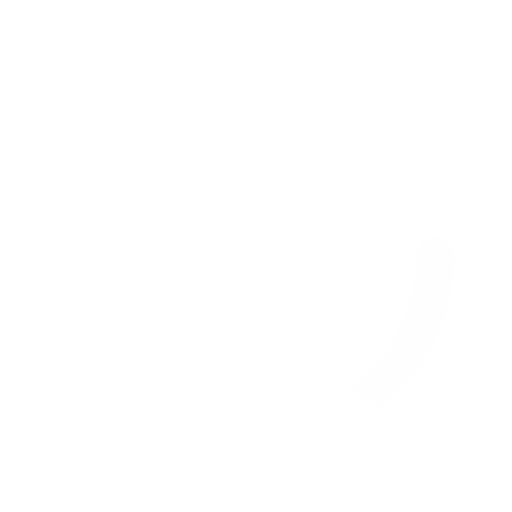
t = 0.00 s
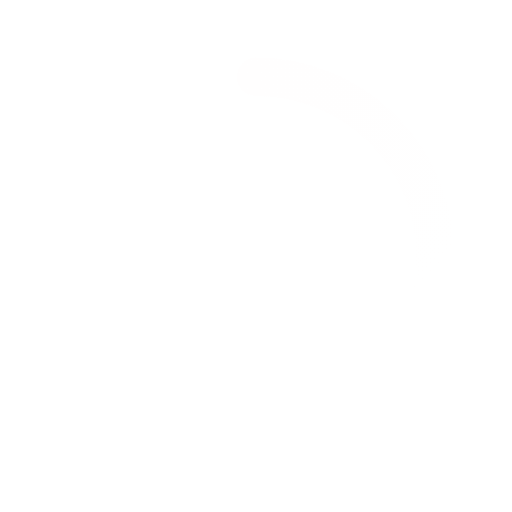
t = 0.50 s
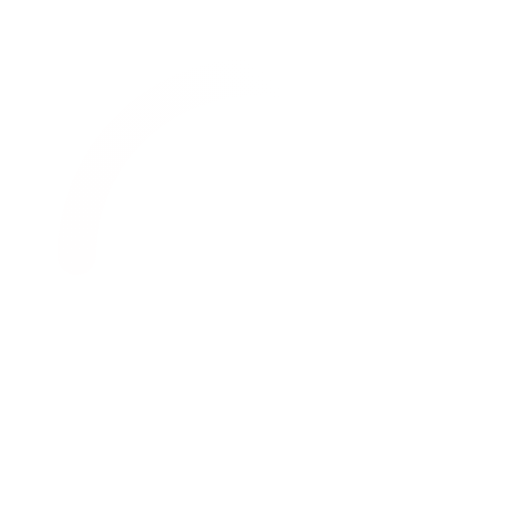
t = 1.00 s
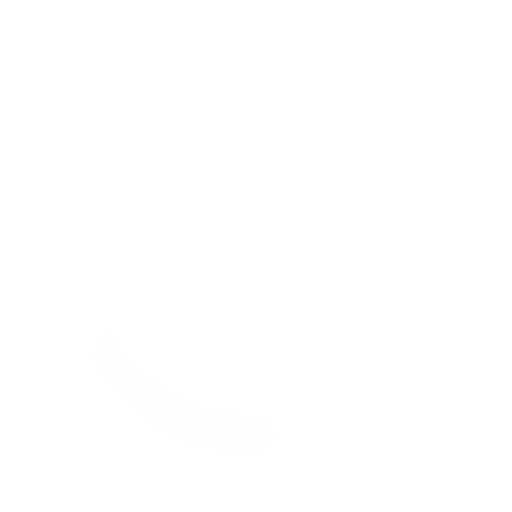
t = 1.50 s

The animated SVG that drew these frames (rendered in a browser with its animation timeline set to each time). Animation: 1 SMIL element (animateTransform=1); one cycle of 2.00 s, repeats indefinitely.

<svg xmlns="http://www.w3.org/2000/svg" viewBox="0 0 200 200"><radialGradient id="a11" cx=".66" fx=".66" cy=".3125" fy=".3125" gradientTransform="scale(1.5)"><stop offset="0" stop-color="#FFFEFE"></stop><stop offset=".3" stop-color="#FFFEFE" stop-opacity=".9"></stop><stop offset=".6" stop-color="#FFFEFE" stop-opacity=".6"></stop><stop offset=".8" stop-color="#FFFEFE" stop-opacity=".3"></stop><stop offset="1" stop-color="#FFFEFE" stop-opacity="0"></stop></radialGradient><circle transform-origin="center" fill="none" stroke="url(#a11)" stroke-width="15" stroke-linecap="round" stroke-dasharray="200 1000" stroke-dashoffset="0" cx="100" cy="100" r="70"><animateTransform type="rotate" attributeName="transform" calcMode="spline" dur="2" values="360;0" keyTimes="0;1" keySplines="0 0 1 1" repeatCount="indefinite"></animateTransform></circle><circle transform-origin="center" fill="none" opacity=".2" stroke="#FFFEFE" stroke-width="15" stroke-linecap="round" cx="100" cy="100" r="70"></circle></svg>
